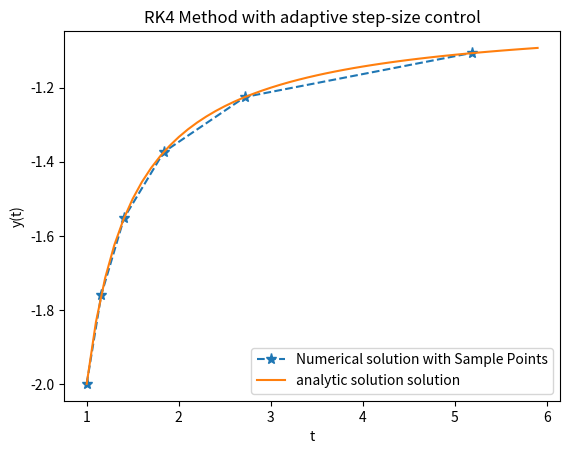

Here is the Python script that generated this plot:
#!/usr/bin/env python3
# -*- coding: utf-8 -*-
"""
Created on Apr 9 11:22:33 2020

@author: ritambasu
"""

import matplotlib.pyplot as plt
import numpy

def f(t,x):
    return (x+x*x)/t

#defining RK4 function to compute y(t+h) for given values of t
def RKUT4(t,y,h):  
    k1=h*f(t,y)
    k2=h*f(t+0.5*h,y+0.5*k1)
    k3=h*f(t+0.5*h,y+0.5*k2)
    k4=h*f(t+h,y+k3)
    y=y+(k1+2*k2+2*k3+k4)/6.0
    return y

#initial t
t2=3.
t1=1.
delta=10**(-4) # accuracy as mentioned in the question

y=-2 # initial value of y(t)
h=0.01  # initial value of step_size taken

#defining array to append the numerical solutions
y_arr=[]
t_arr=[]
count1=0
count2=0
t=t1
while t<=t2 + h:
  y1 = RKUT4(t+h , RKUT4(t,  y , h) , h)  # evaluating y[t+2h] by first at t then at t+h
  y2 = RKUT4(t , y , 2 * h)
  row = 30 * h * delta/abs(y1 - y2) #evaluating y[t+2h] by a single step t to t+2h
  h_prime = row**(1/4.) * h #relation between h and h' through row
  if row**(1/4.)>1:
      h=h_prime
      continue   
      count1=count1+1
  
  else:
    h=h_prime
    y_arr.append(y)
    t_arr.append(t)
    y=RKUT4(t , y , h)
    count2=count2+1
  t=t+h
# plotting exact and numerical one
t=numpy.arange(t1,t2+3,0.1)
plt.plot(t_arr,y_arr,ls='dashed',marker='*',markersize=8,label="Numerical solution with Sample Points")
plt.plot(t,2*t/(1 - 2*t),label="analytic solution solution") 
plt.xlabel('t')
plt.ylabel('y(t)')
plt.title('RK4 Method with adaptive step-size control')
plt.legend()
plt.show()
print('count2=',count2,'count1=',count1)
"""results shows that count 1=0 i.e row >1 i.e h_prime >h does not happen for the give
initial stepsize(h)=0.01.So, for our initial value of h for all cases get updated
by the arequied accurate h i.e h_prime(which is esimated to match the given accuracy).
"""
